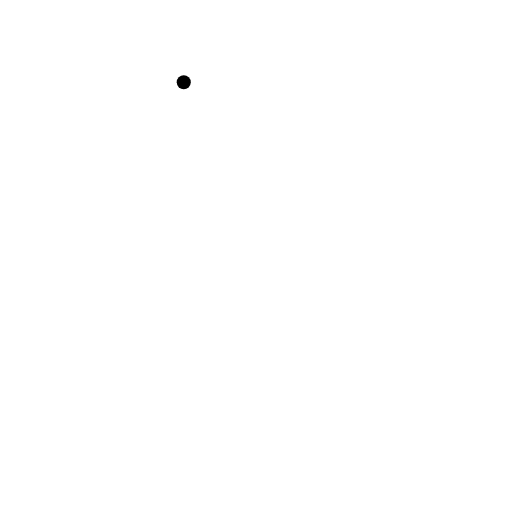
t = 0.00 s
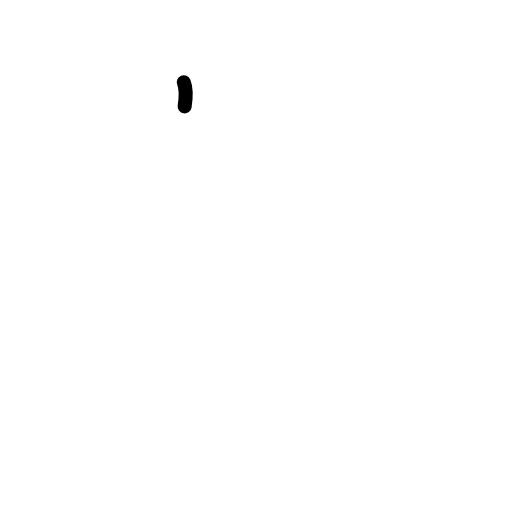
t = 0.17 s
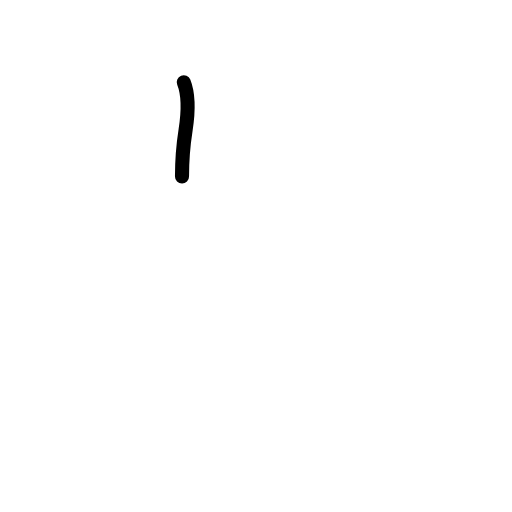
t = 0.42 s
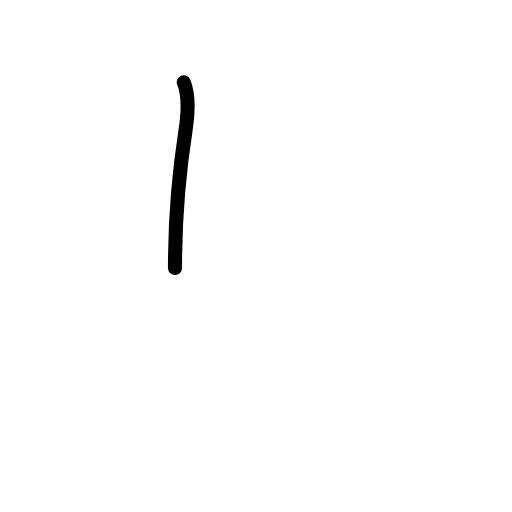
t = 0.58 s
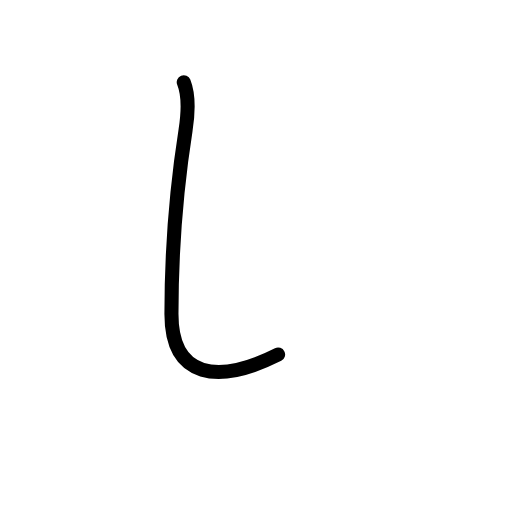
t = 0.83 s
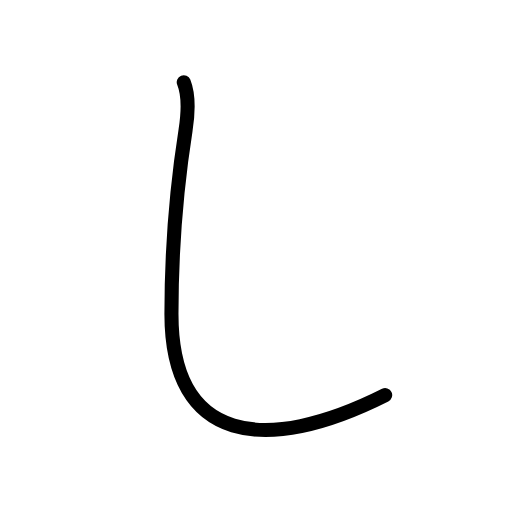
t = 1.00 s

The animated SVG that drew these frames (rendered in a browser with its animation timeline set to each time). Animation: 3 SMIL elements (animate=3); one cycle of 1.00 s.

<?xml version="1.0" encoding="UTF-8"?>
<!--
AniKanjiVG is licensed by CC-BY-SA Paul C. Sommerhoff (https://bitbucket.org/sommerhoff/anikanjivg).
AniKanjiVG uses KanjiVG which is licensed by CC-BY-SA Ulrich Apel (http://kanjivg.tagaini.net).
See also http://creativecommons.org/licenses/by-sa/3.0/
-->
<svg xmlns:kvg='http://kanjivg.tagaini.net' xmlns='http://www.w3.org/2000/svg' width='109' height='109' viewBox='0 0 109 109' style='fill:none;stroke:#000000;stroke-width:3;stroke-linecap:round;stroke-linejoin:round;' id="kvg:kanji_03057"><g id="kvg:03057"><path id="kvg:03057-s1" d="M39.12,17.5c1.25,3.12,0.93,6.74,0.38,10.25c-2.12,13.5-3,26.5-3,39.12c0,27.38,19.88,30.12,45.5,17.25"><animate attributeName="d" begin="0.0s" dur="0.3333333333333333s" from="M39.12,17.5C39.12,17.5,39.12,17.5,39.12,17.5" to="M39.12,17.5c1.25,3.12,0.93,6.74,0.38,10.25" />
<animate attributeName="d" begin="0.3333333333333333s" dur="0.3333333333333333s" from="M39.12,17.5c1.25,3.12,0.93,6.74,0.38,10.25c0,0,0,0,0,0,0" to="M39.12,17.5c1.25,3.12,0.93,6.74,0.38,10.25c-2.12,13.5-3,26.5-3,39.12" />
<animate attributeName="d" begin="0.6666666666666666s" dur="0.3333333333333333s" from="M39.12,17.5c1.25,3.12,0.93,6.74,0.38,10.25c-2.12,13.5-3,26.5-3,39.12c0,0,0,0,0,0,0" to="M39.12,17.5c1.25,3.12,0.93,6.74,0.38,10.25c-2.12,13.5-3,26.5-3,39.12c0,27.38,19.88,30.12,45.5,17.25" />
</path>
</g>
</svg>
